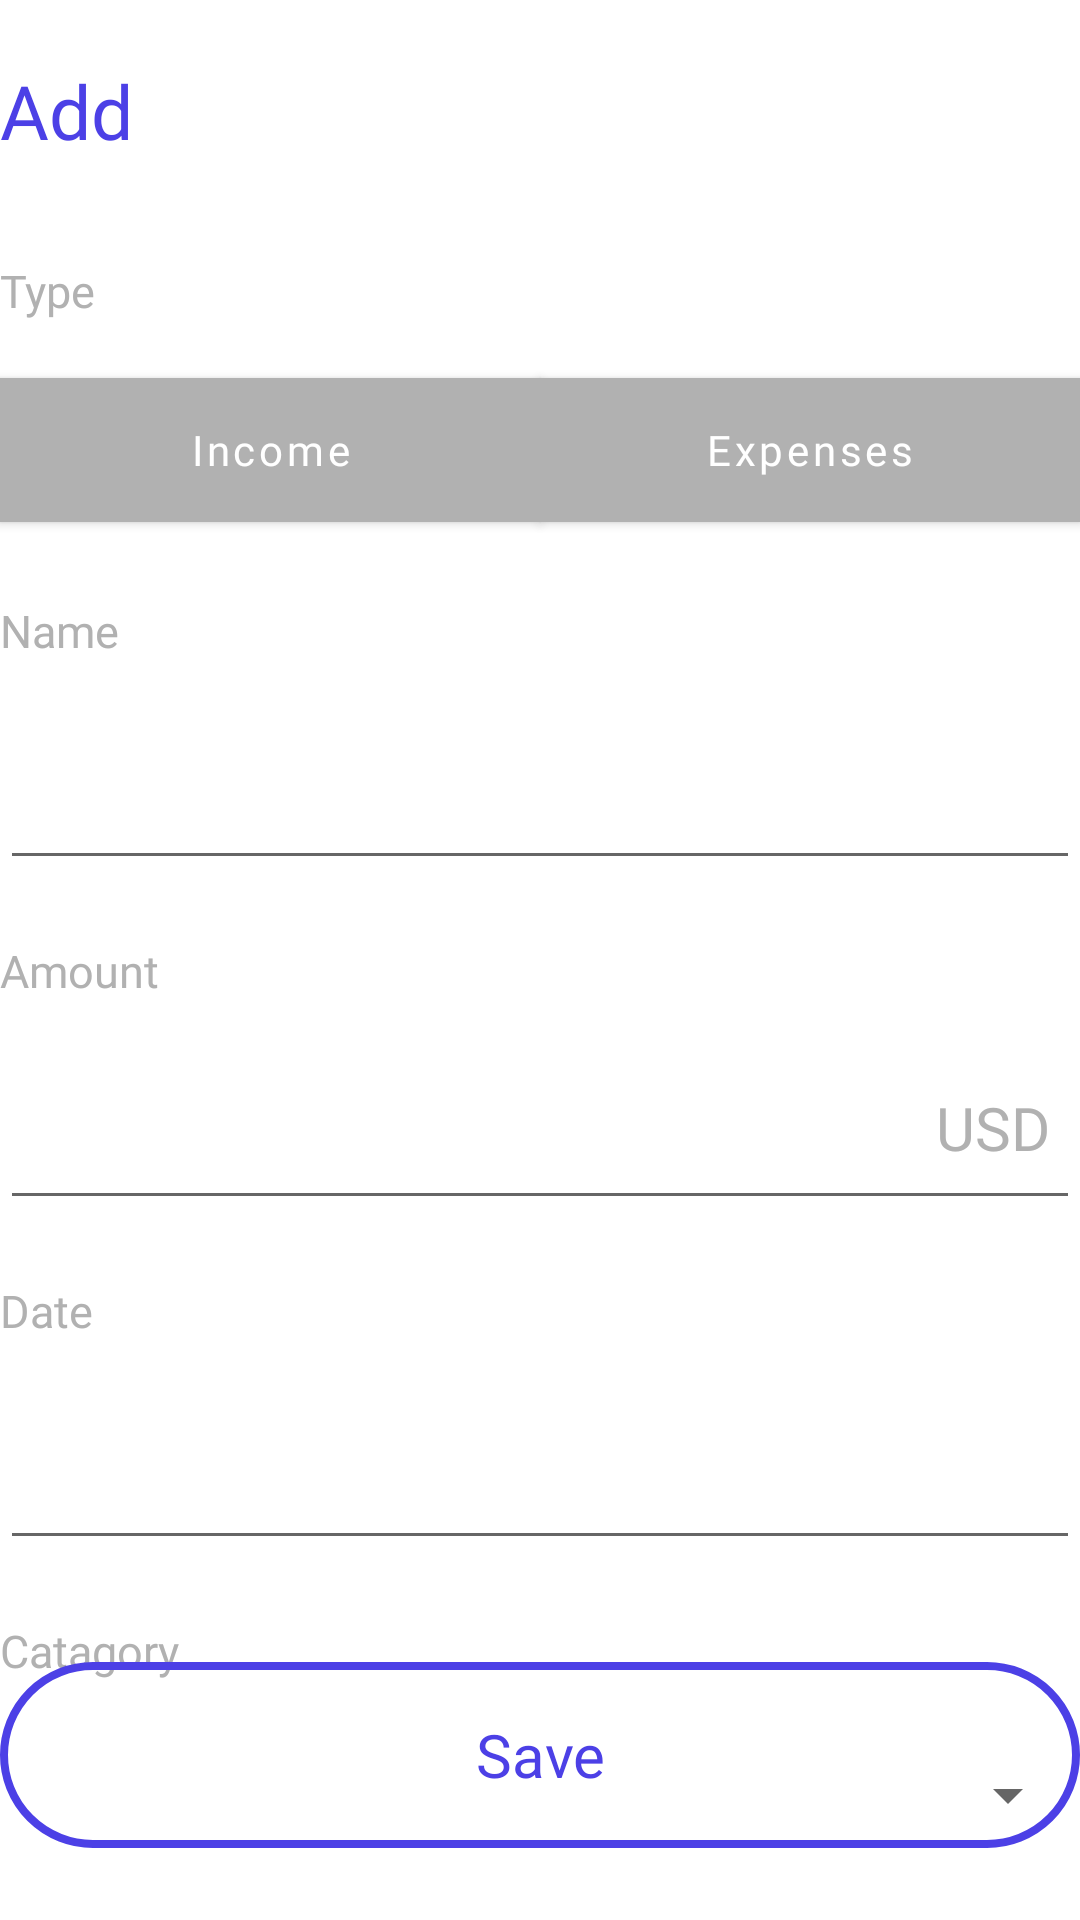

This screen was rendered from an Android layout file. Write that file and the resources it references.
<!-- AndroidManifest.xml: application theme Theme.WiseWallet -->
<!-- res/layout/activity_nav_add.xml -->
<?xml version="1.0" encoding="utf-8"?>
<RelativeLayout
    xmlns:android="http://schemas.android.com/apk/res/android"
    xmlns:tools="http://schemas.android.com/tools"
    xmlns:app="http://schemas.android.com/apk/res-auto"
    android:layout_width="match_parent"
    android:layout_height="match_parent"
    android:layout_margin="30dp"
    tools:context=".activities.NavAddActivity">

  <TextView
      android:id="@+id/spending_budget"
      android:layout_width="wrap_content"
      android:layout_height="wrap_content"
      android:text="Add"
      android:fontFamily="@font/open_sans_extrabold"
      android:textSize="25sp"
      android:layout_marginTop="20dp"
      android:textColor="@color/app_primary"/>

  <TextView
      android:id="@+id/transaction_type_text"
      android:layout_width="wrap_content"
      android:layout_height="wrap_content"
      android:text="Type"
      android:layout_below="@id/spending_budget"
      android:textColor="@color/app_foreground"
      android:fontFamily="@font/open_sans_semibold"
      android:textSize="15sp"
      android:layout_marginTop="33dp"/>

  <LinearLayout
      android:id="@+id/transaction_type_buttons"
      android:layout_width="match_parent"
      android:layout_height="wrap_content"
      android:layout_below="@id/transaction_type_text"
      android:layout_marginTop="13dp">
    <com.google.android.material.button.MaterialButton
        android:id="@+id/income_button_type"
        android:layout_width="match_parent"
        android:layout_height="60dp"
        android:textAllCaps="false"
        android:layout_weight="1"
        app:cornerRadius="0dp"
        android:backgroundTint="@color/app_foreground"
        android:text="Income"
        android:fontFamily="@font/open_sans_regular"/>
    <com.google.android.material.button.MaterialButton
        android:id="@+id/expenses_button"
        android:layout_width="match_parent"
        android:layout_height="60dp"
        android:layout_weight="1"
        android:textAllCaps="false"
        android:backgroundTint="@color/app_foreground"
        app:cornerRadius="0dp"
        android:text="Expenses"
        android:fontFamily="@font/open_sans_regular"/>
  </LinearLayout>

  <TextView
      android:id="@+id/transaction_name"
      android:layout_width="wrap_content"
      android:layout_height="wrap_content"
      android:text="Name"
      android:layout_below="@id/transaction_type_buttons"
      android:textColor="@color/app_foreground"
      android:fontFamily="@font/open_sans_semibold"
      android:textSize="15sp"
      android:layout_marginTop="20dp"/>

  <EditText
      android:id="@+id/transaction_name_input"
      android:layout_width="match_parent"
      android:layout_height="60dp"
      android:padding="0dp"
      android:layout_below="@id/transaction_name"
      android:layout_marginTop="13dp"
      android:inputType="textPersonName" />

  <TextView
      android:id="@+id/transaction_amount"
      android:layout_width="wrap_content"
      android:layout_height="wrap_content"
      android:text="Amount"
      android:layout_below="@id/transaction_name_input"
      android:textColor="@color/app_foreground"
      android:fontFamily="@font/open_sans_semibold"
      android:textSize="15sp"
      android:layout_marginTop="20dp"/>

  <EditText
      android:id="@+id/transaction_amount_input"
      android:layout_width="match_parent"
      android:layout_height="60dp"
      android:padding="0dp"
      android:layout_below="@id/transaction_amount"
      android:layout_marginTop="13dp"
      android:inputType= "number" />

  <TextView
      android:id="@+id/currency_display_add"
      android:layout_width="wrap_content"
      android:layout_height="wrap_content"
      android:text="USD"
      android:textColor="@color/app_foreground"
      android:fontFamily="@font/open_sans_semibold"
      android:textSize="20sp"
      android:layout_marginRight="10dp"
      android:layout_alignParentEnd="true"
      android:layout_alignBaseline="@id/transaction_amount_input"/>

  <TextView
      android:id="@+id/transaction_date"
      android:layout_width="wrap_content"
      android:layout_height="wrap_content"
      android:text="Date"
      android:layout_below="@id/transaction_amount_input"
      android:textColor="@color/app_foreground"
      android:fontFamily="@font/open_sans_semibold"
      android:textSize="15sp"
      android:layout_marginTop="20dp"/>
  <EditText
      android:id="@+id/transaction_date_input"
      android:layout_width="match_parent"
      android:layout_height="60dp"
      android:layout_below="@id/transaction_date"
      android:layout_marginTop="13dp"
      android:padding="0dp"
      android:inputType= "date" />


  <TextView
      android:id="@+id/transaction_catagory"
      android:layout_width="wrap_content"
      android:layout_height="wrap_content"
      android:text="Catagory"
      android:layout_below="@id/transaction_date_input"
      android:textColor="@color/app_foreground"
      android:fontFamily="@font/open_sans_semibold"
      android:textSize="15sp"
      android:layout_marginTop="20dp"/>
  <Spinner
      android:id="@+id/transaction_catagory_spinner"
      android:layout_width="match_parent"
      android:layout_height="50dp"
      android:layout_marginTop="13dp"
      android:layout_below="@id/transaction_catagory"
      android:spinnerMode="dropdown"
      />

  <com.google.android.material.button.MaterialButton
      android:id="@+id/done_button_add"
      android:layout_width="match_parent"
      android:layout_height="70dp"
      style="@style/Widget.Material3.Button.OutlinedButton"
      android:layout_alignParentBottom="true"
      android:textSize="20sp"
      android:layout_marginBottom="20dp"
      android:text="Save"
      android:fontFamily="@font/open_sans_bold"
      app:strokeColor="@color/app_primary"
      app:strokeWidth="2.5dp"/>


  </RelativeLayout>
<!-- resources referenced by this layout -->
<resources>
  <color name="app_foreground">#B1B1B1</color>
  <color name="app_primary">#4C40E6</color>
  <style name="Theme.WiseWallet" parent="Theme.MaterialComponents.DayNight.NoActionBar">
          
          <item name="colorPrimary">@color/app_primary</item>
          <item name="colorPrimaryVariant">@color/purple_700</item>
          <item name="colorOnPrimary">@color/white</item>
          
          <item name="colorSecondary">@color/teal_200</item>
          <item name="colorSecondaryVariant">@color/teal_700</item>
          <item name="colorOnSecondary">@color/black</item>
          
          <item name="android:statusBarColor">@color/app_primary</item>
          
      </style>
  <color name="purple_700">#FF3700B3</color>
  <color name="white">#FFFFFFFF</color>
  <color name="teal_200">#FF03DAC5</color>
  <color name="teal_700">#FF018786</color>
  <color name="black">#FF000000</color>
</resources>
